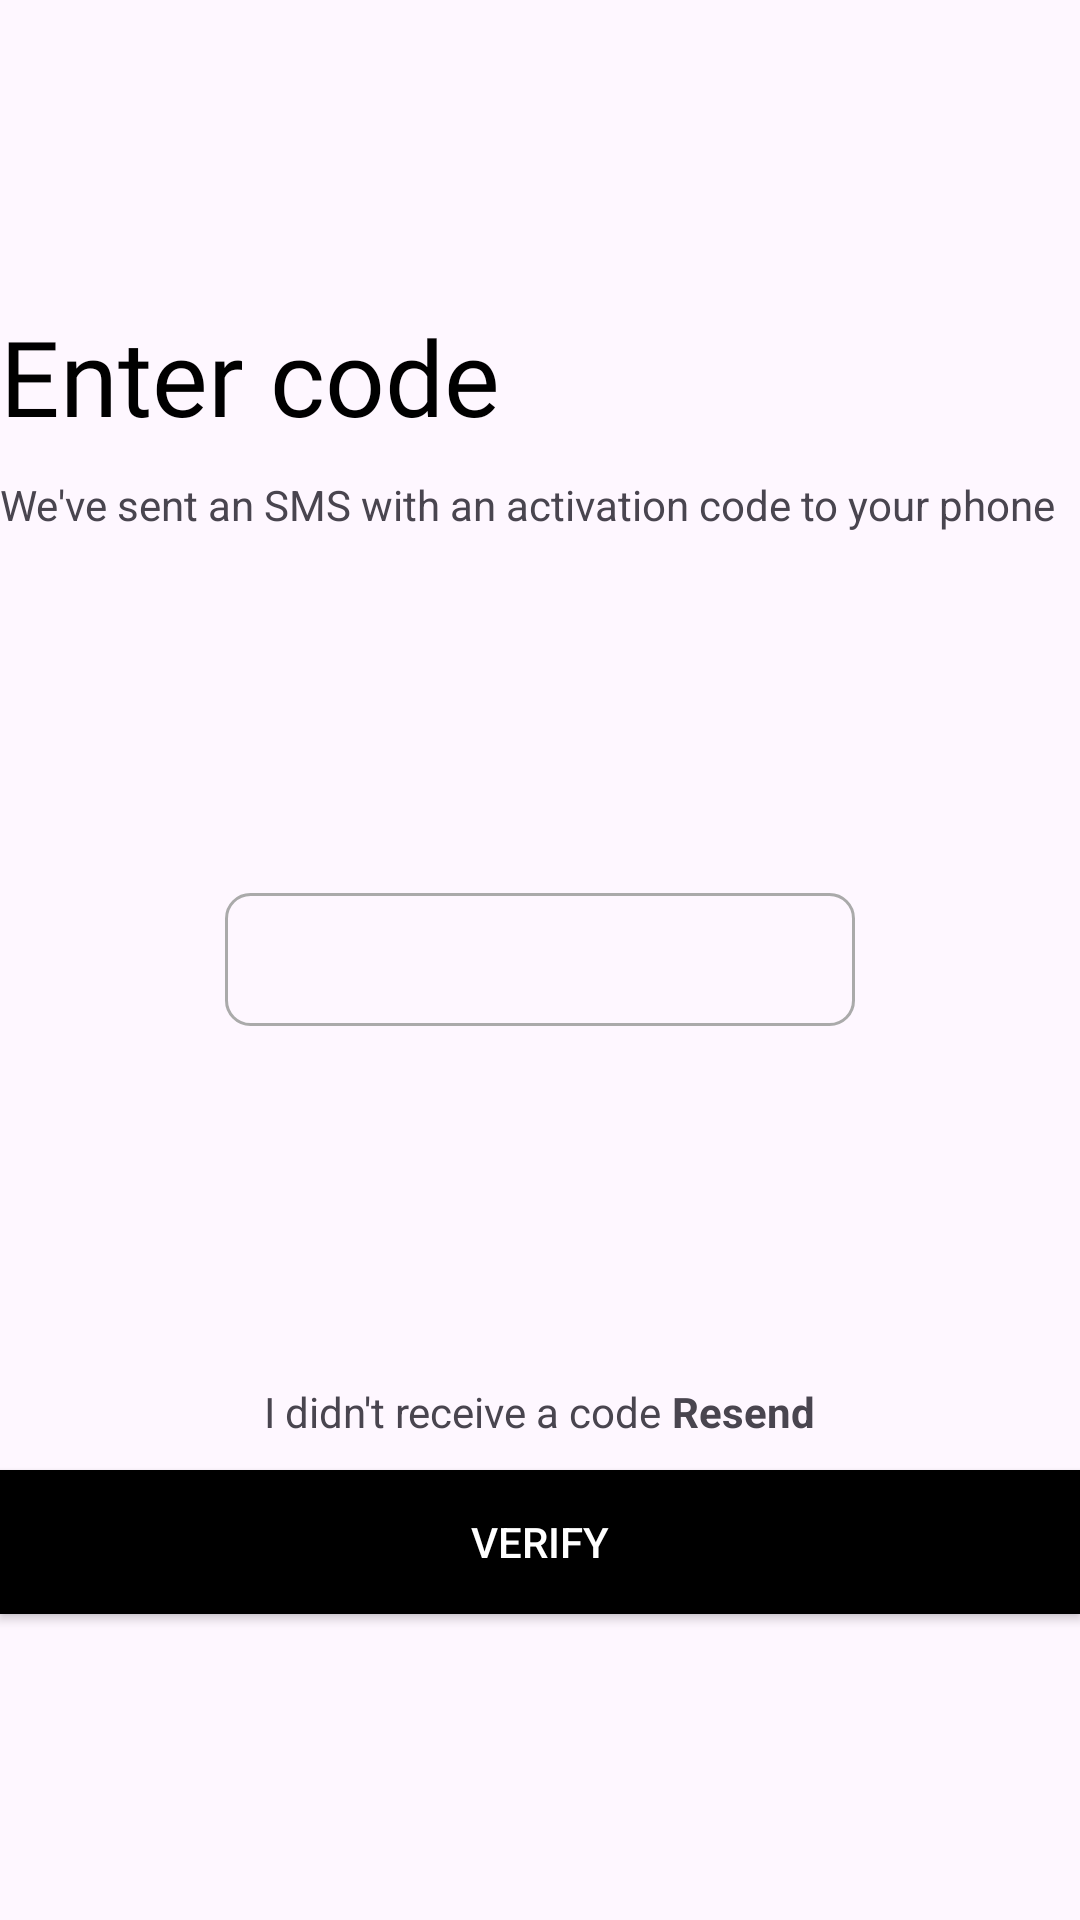

Write the Android layout XML for this screen, with the resource values it uses.
<!-- AndroidManifest.xml: application theme Theme.DoAnCuoiKyMonAndroid2 -->
<!-- res/layout/activity_enter_code_phone.xml -->
<?xml version="1.0" encoding="utf-8"?>
<LinearLayout xmlns:android="http://schemas.android.com/apk/res/android"
    xmlns:app="http://schemas.android.com/apk/res-auto"
    xmlns:tools="http://schemas.android.com/tools"
    android:layout_width="match_parent"
    android:layout_height="match_parent"
    android:layout_marginLeft="20dp"
    android:layout_marginRight="20dp"
    android:gravity="center"
    android:orientation="vertical"
    tools:context=".EnterCodePhone">

    <TextView
        android:id="@+id/textView21"
        android:layout_width="match_parent"
        android:textColor="@color/black"
        android:layout_height="wrap_content"
        android:fontFamily="@font/rozha_one_regular"
        android:layout_marginBottom="10dp"
        android:textSize="35dp"
        android:text="Enter code" />

    <TextView
        android:id="@+id/textView23"
        android:layout_width="match_parent"
        android:layout_height="wrap_content"
        android:layout_marginBottom="20dp"
        android:text="We've sent an SMS with an activation code to your phone" />

    <LinearLayout
        android:layout_width="wrap_content"
        android:layout_height="wrap_content"
        android:orientation="horizontal">

        <EditText
            android:id="@+id/txtOtp"
            android:layout_width="match_parent"
            android:layout_height="wrap_content"
            android:layout_marginTop="100dp"
            android:background="@drawable/vien"
            android:ems="10"
            android:gravity="center"
            android:inputType="number"
            android:maxLength="6" />


    </LinearLayout>

    <TextView
        android:id="@+id/textFailCode"
        android:layout_width="wrap_content"
        android:layout_height="wrap_content"
        android:layout_gravity="center"
        android:layout_marginBottom="100dp"
        android:text="" />

    <LinearLayout
        android:layout_width="match_parent"
        android:layout_height="wrap_content"
        android:gravity="center"

        android:layout_marginBottom="10dp"
        android:orientation="horizontal">

        <TextView
            android:id="@+id/textView25"
            android:layout_width="wrap_content"
            android:layout_height="wrap_content"
            android:text="I didn't receive a code " />

        <TextView
            android:id="@+id/textResend"
            android:layout_width="wrap_content"
            android:layout_height="wrap_content"
            android:clickable="true"
            android:textStyle="bold"
            android:onClick="openResendCode"
            android:text="Resend" />
    </LinearLayout>

    <Button
        android:id="@+id/btnVerify"
        android:layout_width="match_parent"
        android:layout_height="wrap_content"
        android:background="@color/black"
        android:textColor="@color/white"
        android:radius="8dp"
        android:text="Verify" />

</LinearLayout>
<!-- resources referenced by this layout -->
<resources>
  <color name="black">#FF000000</color>
  <color name="white">#FFFFFFFF</color>
  <!-- drawable vien (drawable) -->
  <?xml version="1.0" encoding="utf-8"?>
  <shape
      xmlns:android="http://schemas.android.com/apk/res/android"
      android:shape="rectangle">
  
      
      <stroke
          android:width="1dp"
          android:color="@android:color/darker_gray" >
      </stroke>
  
      
      <padding
          android:left="10dp"
          android:top="10dp"
          android:right="10dp"
          android:bottom="10dp" >
      </padding>
  
      
      <corners
          android:radius="8dp" >
      </corners>
  
  </shape>
  <style name="Theme.DoAnCuoiKyMonAndroid2" parent="Base.Theme.DoAnCuoiKyMonAndroid2" />
  <style name="Base.Theme.DoAnCuoiKyMonAndroid2" parent="Theme.Material3.DayNight.NoActionBar">
          
          
      </style>
</resources>
